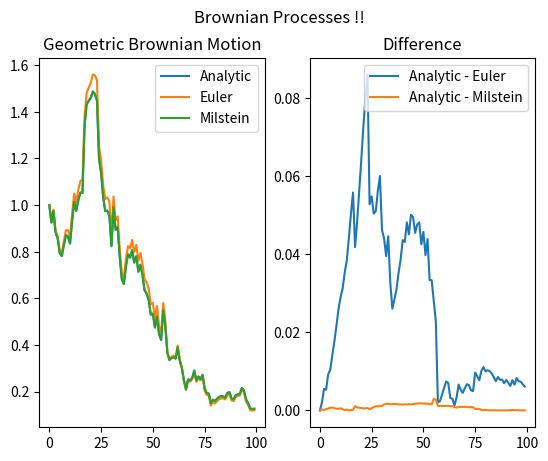

Recreate this plot in Python.
import numpy as np
import matplotlib.pyplot as plt

N = 100

# Geometric Brownian Motion
def geometric_brownian_motion():

    arr = np.zeros((3, N))

    mu = 0 
    sigma = 1
    dt = 1 / 100

    # Generate Random Normals
    rand = np.random.default_rng().normal(mu, sigma, N)

    for i in range(3):

        for j in range(N):

            if j == 0:
                # Initial Value
                arr[i][j] = 1

            else:

                if i == 0:
                    # Analytic Solution
                    X = arr[i][j - 1]
                    arr[i][j] = X * np.exp((mu - sigma**2 / 2) * dt + (sigma * np.sqrt(dt) * rand[j - 1]))

                if i == 1:
                    # Euler Method
                    X = arr[i][j - 1]
                    arr[i][j] = X + (mu * X * dt) + (sigma * X * np.sqrt(dt) * rand[j - 1])

                if i == 2:
                    # Milstein Method
                    X = arr[i][j - 1]
                    arr[i][j] = X + (mu * X * dt) + (sigma * X * np.sqrt(dt) * rand[j - 1]) + (0.5 * sigma**2 * X * (np.sqrt(dt)**2 * rand[j - 1]**2 - dt))

    return arr.T

def plot():

    gbm = geometric_brownian_motion()

    # Part One
    fig1, (ax1, ax2) = plt.subplots(1, 2)
    fig1.suptitle('Brownian Processes !!')

    ax1.plot(gbm, label = ["Analytic", "Euler", "Milstein"])
    ax1.set_title("Geometric Brownian Motion")
    ax1.legend(loc = 'best')

    euler = []
    milstein = []
    for i in range(N):
        euler.append(np.abs(gbm[i][0] - gbm[i][1]))
        milstein.append(np.abs(gbm[i][0] - gbm[i][2]))

    ax2.plot(euler, label = "Analytic - Euler")
    ax2.plot(milstein, label = "Analytic - Milstein")
    ax2.set_title("Difference")
    ax2.legend(loc = 'best')

    plt.show()

plot()